Labelled photos from "original_png", an image-classification folder in shakir-darbar/shakir. The possible labels are: bronchiectasis, healthy, pneumonia, URTI.

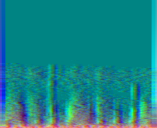
Label: URTI

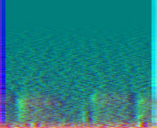
Label: pneumonia

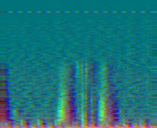
Label: URTI

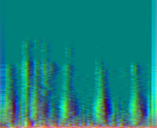
Label: healthy

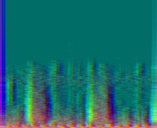
Label: pneumonia

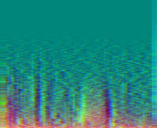
Label: pneumonia
